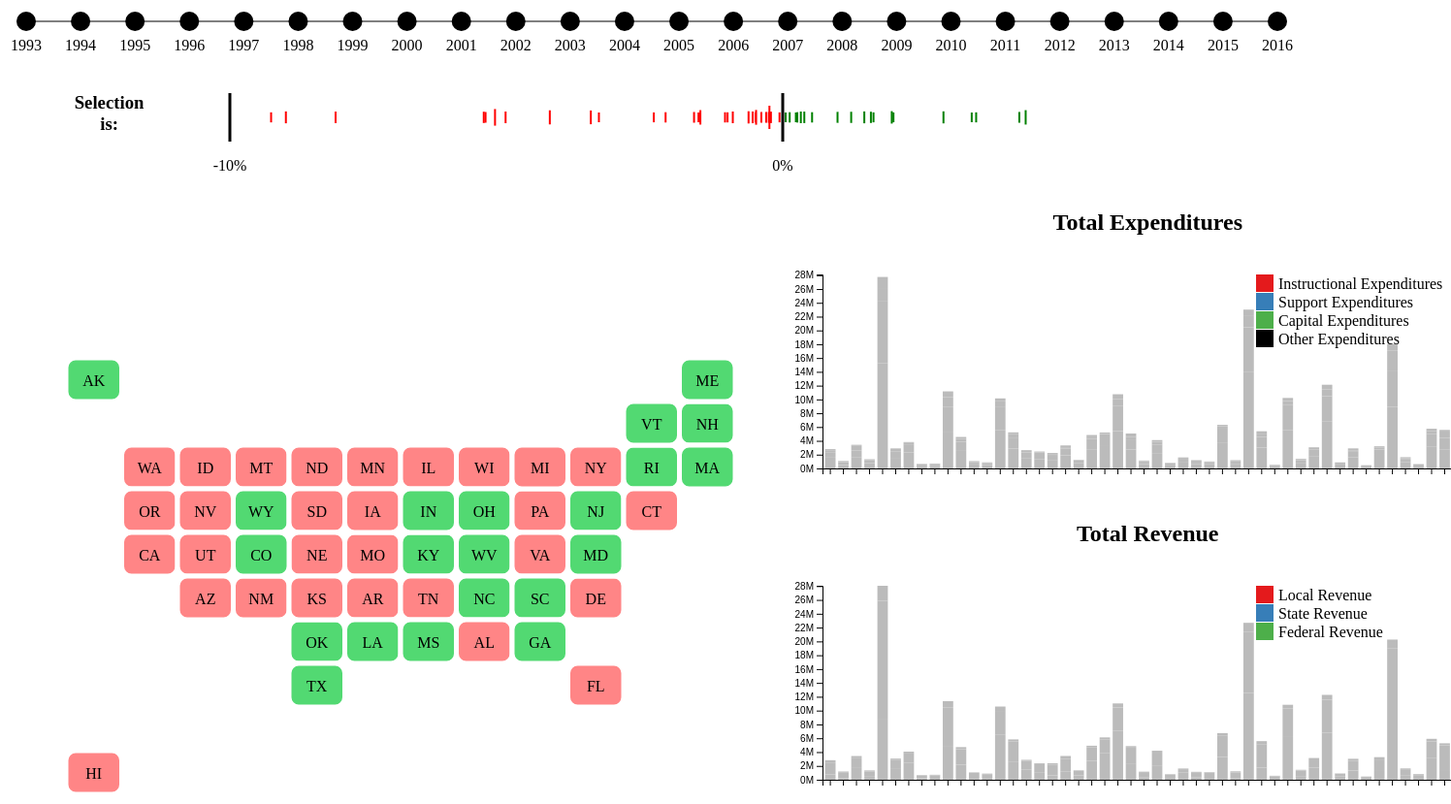
D3 v5 page, settled after 480 driven frames (8 s of simulated time); the page loaded 2 data file(s).


// ── js/main.js
let data = [];
let matrix_data = [];
let map = new Map();

map.set('ALABAMA', 'Alabama');
map.set('ALASKA', 'Alaska');
map.set('ARIZONA', 'Arizona');
map.set('ARKANSAS', 'Arkansas');
map.set('CALIFORNIA', 'California');
map.set('COLORADO', 'Colorado');
map.set('CONNECTICUT', 'Connecticut');
map.set('DELAWARE', 'Delaware');
map.set('DISTRICT_OF_COLUMBIA', 'Washingtonn DC');
map.set('FLORIDA', 'Florida');
map.set('GEORGIA', 'Georgia');
map.set('HAWAII', 'Hawaii');
map.set('IDAHO', 'Idaho');
map.set('ILLINOIS', 'Illinois');
map.set('INDIANA', 'Indiana');
map.set('IOWA', 'Iowa');
map.set('KANSAS', 'Kansas');
map.set('KENTUCKY', 'Kentucky');
map.set('LOUISIANA', 'Louisiana');
map.set('MAINE', 'Maine');
map.set('MARYLAND', 'Maryland');
map.set('MASSACHUSETTS', 'Massachusetts');
map.set('MICHIGAN', 'Michigan');
map.set('MINNESOTA', 'Minnesota');
map.set('MISSISSIPPI', 'Mississippi');
map.set('MISSOURI',  'Missouri');
map.set('MONTANA', 'Montana');
map.set('NEBRASKA', 'Nebraska');
map.set('NEVADA', 'Nevada');
map.set('NEW_HAMPSHIRE', 'New Hampshire');
map.set('NEW_JERSEY', 'New Jersey');
map.set('NEW_MEXICO', 'New Mexico');
map.set('NEW_YORK', 'New York');
map.set('NORTH_CAROLINA', 'North Carolina');
map.set('NORTH_DAKOTA', 'North Dakota');
map.set('OHIO', 'Ohio');
map.set('OKLAHOMA', 'Oklahoma');
map.set('OREGON', 'Oregon');
map.set('PENNSYLVANIA', 'Pennsylvania');
map.set('RHODE_ISLAND', 'Rhode Island');
map.set('SOUTH_CAROLINA', 'South Carolina');
map.set('SOUTH_DAKOTA', 'South Dakota');
map.set('TENNESSEE', 'Tennessee');
map.set('TEXAS', 'Texas');
map.set('UTAH', 'Utah');
map.set('VERMONT', 'Vermont');
map.set('VIRGINIA', 'Virginia');
map.set('WASHINGTON', 'Washington');
map.set('WEST_VIRGINIA', 'West Virginia');
map.set('WISCONSIN', 'Wisconsin');
map.set('WYOMING', 'Wyoming');

function init() {
  let abbreviation_map = {}
    d3.csv("data/state_position.csv", d => {
        matrix_data.push({'Abbreviation':d.Abbreviation,'State':d.State, 'Region':d.Region, 'Row':+d.Row, 'Column':+d.Column});
        abbreviation_map[d.State] = d.Abbreviation;
    });

    d3.csv("data/states_all.csv", d => {
      data.push({'primary_key':d.PRIMARY_KEY, 'state':d.STATE, 'state_lc':map.get(d.STATE), 'year':d.YEAR, 'enroll':d.ENROLL, 'total_rev':+d.TOTAL_REVENUE, 'fed_rev':+d.FEDERAL_REVENUE, 'state_rev':+d.STATE_REVENUE, 'local_rev':+d.LOCAL_REVENUE, 'total_expend':+d.TOTAL_EXPENDITURE, 'instrunction_expend':+d.INSTRUCTION_EXPENDITURE, 'support_expend':+d.SUPPORT_SERVICES_EXPENDITURE, 'other_expend':+d.OTHER_EXPENDITURE, 'capital_expend':+d.CAPITAL_OUTLAY_EXPENDITURE, 'abbreviation':abbreviation_map[map.get(d.STATE)]});
    }).then(() => {
    matrix(matrix_data, data, "1993");
  let stacked = [];
  data.forEach(d => {
    if (d.year == "1993") {
      stacked.push(d);
    } 
  })
  expendBarGraph(data, "1993");
  revenueBarGraph(data, "1993");
  createTimeline(data);
  createOverUnder(data, "1993");
  createTooltip();
  });
}

init();
// ── js/matrix.js
let matrix_margin = {top: 20, right: 20, bottom: 30, left: 40};
let matrix_width = 750 - matrix_margin.left - matrix_margin.right;
let matrix_height = 500 - matrix_margin.top - matrix_margin.bottom;
let colors = ["#e41a1c", "#377eb8", "#4daf4a", "#000000", "#e41a1c", "#377eb8", "#4daf4a"]
let c_index = 0;

let plus = "#52d972"
let minus = "#ff8586"
let plus_deep = "#00940c";
let minus_deep = "#ff333a";

const rect_width = matrix_width / 12;
const rect_height = matrix_height / 10;

function matrix(data, fin_data, year){ 
  let plus_states = new Set();
  let minus_states = new Set();
  d3.selectAll("#Matrix > *").remove();
  let svg = d3.select("#Matrix")
              .append("svg")
              .attr("width",matrix_width)
              .attr("height",matrix_height);
  let currentRectangles = svg.selectAll('rect');

  currentRectangles
    .exit()
    .remove();

  currentRectangles.data(data)
    .enter()
    .append("rect")
    .attr("class", "tile")
    .attr("x", function(d) { return +d.Column * rect_width; })
    .attr("width", rect_width)
    .attr("y", function(d) { return +d.Row * rect_height })
    .attr("height", function(d) { return rect_height; })
    .attr("id", function(d){return `${d.Abbreviation + `Matrix`}`})
    .attr("rx", 10)
    .style("fill", d => {
      let total_expend = 0;
      let total_rev = 0;
      for (let i = 0; i < fin_data.length; i++) {
        if (fin_data[i].state_lc == d.State && fin_data[i].year == year) {
          total_expend = fin_data[i].total_expend;
          total_rev = fin_data[i].total_rev;
          break;
        }
      }
      if (total_expend > total_rev) {
        minus_states.add(d.State);
        return minus;
      }
      else {
        plus_states.add(d.State);
        return plus;
      }
    })
    .on("mouseover", (d,i) => {
      if (minus_states.has(d.State)) {
        d3.select(event.currentTarget).style("fill", minus_deep);
      }
      else {
        d3.select(event.currentTarget).style("fill", plus_deep);
      }
      d3.selectAll(`.${d.State.replace(" ", "_")}`)
        .style("fill", d => {
          let res = colors[c_index];
          c_index++;
          return res;
        });
      d3.selectAll(`.${d.State.replace(" ", "_")}_circle`)
        .style("fill", "black");
      let fin_d;
      for (let i = 0; i < fin_data.length; i++) {
        if (fin_data[i].state_lc == d.State && fin_data[i].year == year) {
          fin_d = fin_data[i];
          break;
        }
      }
      tooltipMouseOver(fin_d);
    })
    .on("mousemove", (d,i) => {
      tooltipMouseMove();
    })
    .on("mouseout", (d,i) => {
      if (minus_states.has(d.State)) {
        d3.select(event.currentTarget).style("fill", minus);
      }
      else {
        d3.select(event.currentTarget).style("fill", plus);
      }
      d3.selectAll(`.${d.State.replace(" ", "_")}`)
        .style("fill", "#bbbbbb");
      d3.selectAll(`.${d.State.replace(" ", "_")}_circle`)
        .style("fill", "none")
      c_index = 0;
      tooltipMouseOut();
    })
    .merge(currentRectangles)

    svg.selectAll('label')
    .data(data)
    .enter()
    .append('text')
    .attr('x', d => rect_width*d.Column + rect_width/2)
    .attr('y', d => rect_height*d.Row + rect_height)
    .attr('dy', '-1em')
    .text(d => `${d.Abbreviation}`)
    .attr('text-anchor', 'middle')
    .classed('tilestext', true)
    .attr('class', 'label')
    .attr('pointer-events', 'none')
}
// ── js/over-under.js
function minArrX(arr) {
    let min = null;
    for (let i = 0; i < arr.length; i++) {
        if (min == null || arr[i].percent < min) {
            min = arr[i].percent;
        }
    }
    return min;
}

function maxArrX(arr) {
    let max = null;
    for (let i = 0; i < arr.length; i++) {
        if (max == null || arr[i].percent > max) {
            max = arr[i].percent;
        }
    }
    return max;
}

function minArrR(arr) {
    let min = null;
    for (let i = 0; i < arr.length; i++) {
        if (min == null || parseInt(arr[i].enroll) < min) {
            min = parseInt(arr[i].enroll);
        }
    }
    return min;
}

function maxArrR(arr) {
    let max = null;
    for (let i = 0; i < arr.length; i++) {
        if (max == null || parseInt(arr[i].enroll) > max) {
            max = parseInt(arr[i].enroll);
        }
    }
    return max;
}

function updateOverUnderList(state_list) {
    let html = "<ul>";
    for (let i = 0; i < state_list.length; i++) {
        let color = "#52d972";
        if (state_list[i].percent < 1) {
            color = "#ff8586";
        }
        html += `<li style="color: ${color}">${state_list[i].state}</li>`
    }
    html += "</ul>"

    d3.select("#over-under-list").html(html);
}

function createOverUnder(state_data, year) {
    d3.selectAll("#over-under > *").remove();
    let svg = d3.select("#over-under");

    let all_states = []

    for (let i = 0; i < state_data.length; i++) {
        if (state_data[i].year == year) {
            let perc = state_data[i].total_rev / state_data[i].total_expend
            all_states.push({
                state: state_data[i].state_lc,
                enroll: state_data[i].enroll,
                percent: perc
            });
        }
    }

    all_states.sort((a,b) => {
        return b.percent - a.percent;
    });

    let xscale = d3.scaleLinear()
        // .domain([minArrX(all_states), maxArrX(all_states)])
        .domain([0.9,1.1])
        .range([30,1170])

    let rscale = d3.scaleLinear()
        .domain([minArrR(all_states), maxArrR(all_states)])
        .range([5,12])

    let margin = 30

    let centerLine = svg.selectAll("line")
        .data([0.9, 1, 1.1]);
    
    centerLine.enter()
        .append("line")
        .merge(centerLine)
        .attr("x1", d => xscale(d))
        .attr("x2", d => xscale(d))
        .attr("y1", 20)
        .attr("y2", 70)
        .style("stroke", "black")
        .style("stroke-width", 3)

    svg.selectAll("line")
        .data(all_states)
        .enter()
        .append("line")
        // .merge(centerLine)
        .attr("x1", d => xscale(d.percent))
        .attr("x2", d => xscale(d.percent))
        .attr("y1", d => 45 + rscale(d.enroll))
        .attr("y2", d => 45 - rscale(d.enroll))
        .style("stroke", d => {
            if (d.percent < 1) {
                return "red";
            }
            else {
                return "green";
            }
        })
        .style("stroke-width", 2)
        .attr("class","over-under-lines")

    let circles = svg.selectAll("circle")
        .data(all_states)
    
    circles
        .enter()
        .append("circle")
        .attr("cx", d => xscale(d.percent))
        .attr("cy", 45)
        .attr("r", d => rscale(parseInt(d.enroll)))
        .attr("class", d => `${d.state.replace(" ", "_")}_circle`)
        // .attr("width", d => xscale(parseInt(d.enroll)))
        // .attr("height", 15)
        .style("fill", "none")
        .style("stroke", "none");

    let textPos = [
        { text: "-10%", x: 30, y: 100 },
        { text: "0%", x: 600, y: 100 },
        { text: "10%", x: 1170, y: 100 },
    ]
    svg.selectAll("text")
        .data(textPos)
        .enter()
        .append("text")
        .attr("x", d => d.x)
        .attr("y", d => d.y)
        .attr("text-anchor", "middle")
        .text(d => d.text);

    let brush = d3.brushX()
        .extent([[0,0], [1200,75]])
        .on("end", () => {
            let x0 = d3.event.selection[0];
            let x1 = d3.event.selection[1];
            let lines = svg.selectAll("line.over-under-lines")
            let selected = [];

            lines.each(d => {
                let x = xscale(d.percent)
                if (x > x0 && x < x1) {
                    selected.push(d)
                }
            });

            updateOverUnderList(selected);
        })

    svg.append("g").attr("class", "brush").call(brush);
}
// ── js/stacked.js
let stacked_margin = {top: 20, right: 20, bottom: 30, left: 40};
let stacked_width = 750 - stacked_margin.left - stacked_margin.right;
let stacked_height = 250 - stacked_margin.top - stacked_margin.bottom;

function expendBarGraph(all_data, year){
  let data = [];
  all_data.forEach(d => {
    if (d.year == year) {
      data.push(d);
    }
  });
  var subgroups = ["instrunction_expend", "support_expend", "capital_expend" , "other_expend"];
  var groups = d3.map(data, function(d){return(d.state_lc)}).keys()
  // append the svg object to the body of the page
  d3.selectAll("#Expend > *").remove();
  let svg = d3.select("#Expend")
              .append("svg")
              .attr("width", stacked_width + stacked_margin.left + stacked_margin.right)
              .attr("height", stacked_height + stacked_margin.top + stacked_margin.bottom)
              .append("g")
              .attr("transform", "translate(" + stacked_margin.left + "," + stacked_margin.top + ")");

  let x = d3.scaleBand()
            .domain(groups)
            .range([0, stacked_width])
            .padding([0.2])

  svg.append("g")
     .attr("transform", "translate(0," + stacked_height + ")")
     .call(d3.axisBottom(x).tickFormat(""));

  let y = d3.scaleLinear()
            .domain([0, d3.max(data, function(d) { return +d.total_expend; })])
            .range([ stacked_height, 0 ]);

  svg.append("g")
     .call(d3.axisLeft(y).ticks(10).tickFormat(d3.formatPrefix(".0s", 1e6)))
  // color palette = one color per subgroup
  var color = d3.scaleOrdinal()
                .domain(subgroups)
                .range(['#e41a1c','#377eb8','#4daf4a', '#000000'])

  var stackedData = d3.stack()
                      .keys(subgroups)(data)

  // Show the bars
  svg.append("g")
  .selectAll("g")
  .data(stackedData)
  .enter().append("g")
    .attr("fill", function(d) { return "#bbbbbb"; })
    .selectAll("rect")
    .data(function(d) { return d; })
    .enter().append("rect")
            .attr("x", function(d) { return x(d.data.state_lc) })
            .attr("y", function(d) { return y(d[1]); })
            .attr("height", function(d) { return y(d[0]) - y(d[1]); })
            .attr("width",x.bandwidth())
            .attr("class", d => d.data.state_lc.replace(" ", "_"))
            .on('mouseover', function(d){
                  d3.select(this)
                  .append("svg:title")
                  .text(`${d.data.state_lc}\n Percent of Total: ${100 * (+d[1] - +d[0])/ d.data.total_expend}`);
            })
      var legend = svg.selectAll(".legend")
                      .data(color.range())
                      .enter().append("g")
                      .attr("class", "legend")
                      .attr("transform", function(d, i) { return "translate(-225," + i * 19 + ")"; });
      legend.append("rect")
            .attr("x", stacked_width - 18)
            .attr("width", 18)
            .attr("height", 18)
            .style("fill", function(d, i) {
                  return color.range()[i]});
           
      legend.append("text")
            .attr("x", stacked_width + 5)
            .attr("y", 9)
            .attr("dy", ".35em")
            .style("text-anchor", "start")
            .text(function(d, i) { 
              switch (i) {
                case 0: return "Instructional Expenditures";
                case 1: return "Support Expenditures";
                case 2: return "Capital Expenditures";
                case 3: return "Other Expenditures";
              }
            });
}

function revenueBarGraph(all_data, year){
      let data = [];
      all_data.forEach(d => {
        if (d.year == year) {
          data.push(d);
        }
      });
      var subgroups = ["local_rev", "state_rev", "fed_rev"];
      var groups = d3.map(data, function(d){return(d.state_lc)}).keys()

      // append the svg object to the body of the page
      d3.select("#Revenue > *").remove();
      let svg = d3.select("#Revenue")
                  .append("svg")
                  .attr("width", stacked_width + stacked_margin.left + stacked_margin.right)
                  .attr("height", stacked_height + stacked_margin.top + stacked_margin.bottom)
                  .append("g")
                  .attr("transform", "translate(" + stacked_margin.left + "," + stacked_margin.top + ")");
    
      let x = d3.scaleBand()
                .domain(groups)
                .range([0, stacked_width])
                .padding([0.2])
    
      svg.append("g")
         .attr("transform", "translate(0," + stacked_height + ")")
         .call(d3.axisBottom(x).tickFormat(""));
    
      let y = d3.scaleLinear()
                .domain([0, d3.max(data, function(d) { return +d.total_rev; })])
                .range([ stacked_height, 0 ]);
    
      svg.append("g")
         .call(d3.axisLeft(y).ticks(10).tickFormat(d3.formatPrefix(".0s", 1e6)))
      // color palette = one color per subgroup
      var color = d3.scaleOrdinal()
                    .domain(subgroups)
                    .range(['#e41a1c','#377eb8','#4daf4a'])
    
      var stackedData = d3.stack()
                          .keys(subgroups)(data)
    
      // Show the bars
      svg.append("g")
      .selectAll("g")
      .data(stackedData)
      .enter().append("g")
        .attr("fill", function(d) { return "#bbbbbb"; })
        .selectAll("rect")
        .data(function(d) { return d; })
        .enter().append("rect")
                .attr("x", function(d) { return x(d.data.state_lc) })
                .attr("y", function(d) { return y(d[1]); })
                .attr("height", function(d) { return y(d[0]) - y(d[1]); })
                .attr("width",x.bandwidth())
                .attr("class", d => d.data.state_lc.replace(" ", "_"))
                .on('mouseover', function(d){
                  d3.select(this)
                  .append("svg:title")
                  .text(`${d.data.state_lc}\n Percent of Total: ${100 * (+d[1] - +d[0])/ d.data.total_rev}`);
         });
      
      var legend = svg.selectAll(".legend")
                      .data(color.range())
                      .enter().append("g")
                      .attr("class", "legend")
                      .attr("transform", function(d, i) { return "translate(-225," + i * 19 + ")"; });
      legend.append("rect")
            .attr("x", stacked_width - 18)
            .attr("width", 18)
            .attr("height", 18)
            .style("fill", function(d, i) {return color.range()[i]});
                 
      legend.append("text")
            .attr("x", stacked_width + 5)
            .attr("y", 9)
            .attr("dy", ".35em")
            .style("text-anchor", "start")
            .text(function(d, i) { 
                  switch (i) {
                      case 0: return "Local Revenue";
                      case 1: return "State Revenue";
                      case 2: return "Federal Revenue";
                  }
            });   
}

// ── js/timeline.js

function minSet(s) {
    min = null;
    s.forEach(e => {
        if (min == null || e < min) {
            min = e;
        }
    });

    return min;
}

function maxSet(s) {
    max = null;
    s.forEach(e => {
        if (max == null || e > max) {
            max = e;
        }
    });

    return max;
}

function createTimeline(data) {
    svg = d3.select("#timeline");
    years = new Set();
    for (let i = 0; i < data.length; i++) {
        years.add(parseInt(data[i].year));
    }

    let margin = 30;
    let xscale = d3.scaleLinear()
        .domain([minSet(years), maxSet(years)])
        .range([margin, 1350 - margin]);

    svg.selectAll("line")
        .data([{x1:margin,x2:1350-margin,y1:25,y2:25}])
        .enter()
        .append("line")
        .attr("x1", d => d.x1)
        .attr("x2", d => d.x2)
        .attr("y1", d => d.y1)
        .attr("y2", d => d.y2)
        .attr("style", "stroke: black");

    // svg.selectAll("circle").exit().remove();

    svg.selectAll("circle")
        .data(Array.from(years))
        .enter()
        .append("circle")
        .attr("r", 10)
        .attr("cx", d => xscale(d))
        .attr("cy", 25)
        .attr("fill", "black")
        .on("mouseover", (d,i) => {
            let bubble = d3.select(event.currentTarget);
            bubble.attr("r", 15);
            // bubble.style("fill", "red");

            let text = d3.select(`#circle-${d}`);
            text.style("font-size", "2em");
            text.style("color", "red");
        })
        .on("mouseout", (d,i) => {
            let bubble = d3.select(event.currentTarget);
            bubble.attr("r", 10);
            bubble.style("fill", "black");

            let text = d3.select(`#circle-${d}`);
            text.style("font-size", "1em");
            text.style("color", "black");
        })
        .on("click", (d,i) => {
            let circle = document.getElementsByClassName("selected-circle");
            if (circle.length == 1) {
                circle[0].classList.remove("selected-circle");
            }
            let text = document.getElementsByClassName("selected-text");
            if (text.length == 1) {
                text[0].classList.remove("selected-text");
            }
            d3.select(event.currentTarget).attr("class", "selected-circle");
            d3.select(`#circle-${d}`).attr("class", "selected-text")
            matrix(matrix_data, data, d)
            expendBarGraph(data, d);
            revenueBarGraph(data, d);
            createOverUnder(data, d);
        });

    svg.selectAll("text")
        .data(Array.from(years))
        .enter()
        .append("text")
        .text(d => d)
        .attr("id", d => `circle-${d}`)
        .attr("x", d => xscale(d))
        .attr("y", 55)
        .attr("text-anchor", "middle");
}


// ── js/tooltip.js
function createTooltip() {
    let tooltip = d3.select("body")
        .append("div")
        .style("position", "absolute")
        .style("border", "solid black 1px")
        .style("padding", "10px")
        .style("z-index", "10")
        .style("visibility", "hidden")
        // .attr("opacity", 0)
        .style("background", "#FFFFFF")
        .attr('id', 'tooltip')
        .attr('class', 'tooltipDiv');
}

function tooltipClass(data) {
    if (data.total_rev < data.total_expend) {
        return "under";
    }
    return "over";
}

function gainLoss(data) {
    if (data.total_rev < data.total_expend) {
        return "Loss";
    }
    return "Gain";
}

function tooltipHtml(data) {
    let html = `<h2 class="${tooltipClass(data)}">${data.state}</h2>`;
    html += `<p>Total Revenue : ${data.total_rev}</p>`;
    html += `<p>Total Expenditures : ${data.total_expend}</p>`;
    html += `<p class="${tooltipClass(data)}">Net ${gainLoss(data)} for ${data.year} : ${data.total_rev - data.total_expend}</p>`

    return html;
}

function tooltipMouseOver(data) {
    let tooltip = d3.select("#tooltip");
    tooltip.html(tooltipHtml(data))
        .style("visibility", "visible");
}

function tooltipMouseMove() {
    let tooltip = d3.select("#tooltip");
    tooltip.style("top", (d3.event.pageY-10)+"px")
        .style("left", (d3.event.pageX+10)+"px")
}

function tooltipMouseOut() {
    let tooltip = d3.select("#tooltip");
    tooltip.style("visibility", "hidden")
}

### data: data/states_all.csv
PRIMARY_KEY, STATE, YEAR, ENROLL, TOTAL_REVENUE, FEDERAL_REVENUE, STATE_REVENUE, LOCAL_REVENUE, TOTAL_EXPENDITURE, INSTRUCTION_EXPENDITURE, SUPPORT_SERVICES_EXPENDITURE, OTHER_EXPENDITURE, CAPITAL_OUTLAY_EXPENDITURE, GRADES_PK_G, GRADES_KG_G, GRADES_4_G, GRADES_8_G, GRADES_12_G, GRADES_ALL_G
1993_ALABAMA, ALABAMA, 1993, 727716, 2827391, 331409, 1729295, 766687, 2833433, 1564558, 794146, 237222, 204207, 8264, 56598, 57497, 60004, 39900, 734288
1993_ALASKA, ALASKA, 1993, 121156, 1191398, 176150, 775829, 239419, 1126398, 494917, 433788, 36291, 135791, 2787, 10329, 10156, 9160, 6975, 125948
1993_ARIZONA, ARIZONA, 1993, 676297, 3427976, 318465, 1415407, 1694104, 3623946, 1578889, 1000914, 164083, 680139, 3164, 57656, 57701, 53500, 37614, 709453
1993_ARKANSAS, ARKANSAS, 1993, 311432, 1346909, 128196, 771079, 447634, 1376067, 782791, 386526, 68617, 97824, 1248, 34337, 34255, 36471, 27169, 444271
1993_CALIFORNIA, CALIFORNIA, 1993, 5129788, 28043338, 2151157, 17064146, 8828035, 28110986, 15281147, 8914559, 1608514, 1944760, 59954, 444104, 420233, 380223, 277271, 5327231
1993_COLORADO, COLORADO, 1993, 539538, 3058326, 147793, 1242337, 1668196, 3028305, 1537714, 954032, 92163, 318959, 7249, 47598, 50807, 47665, 34770, 625062
1993_CONNECTICUT, CONNECTICUT, 1993, 471918, 4064158, 149204, 1433539, 2481415, 4079943, 2302852, 1190914, 143312, 186802, 6216, 42338, 39093, 34662, 27979, 496298
1993_DELAWARE, DELAWARE, 1993, 104355, 683954, 44497, 443250, 196207, 694534, 394680, 207850, 26548, 47372, 565, 8153, 8285, 8265, 5882, 105547
1993_DISTRICT_OF_COLUMBIA, DISTRICT_OF_COLUMBIA, 1993, 80937, 721151, 73882, 0, 647269, 719440, 339266, 302281, 39819, 38074, 5216, 6986, 5870, 4935, 3303, 80678
1993_FLORIDA, FLORIDA, 1993, 1980569, 11370156, 947326, 5520893, 4901937, 11425183, 5333136, 3557043, 852220, 1424334, 34793, 167140, 168509, 149054, 100646, 2040763
1993_GEORGIA, GEORGIA, 1993, 893557, 4716559, 296231, 2243580, 2176748, 4647974, 2538712, 1323320, 260423, 439808, 5534, 103365, 99802, 97354, 62704, 1235304
1993_HAWAII, HAWAII, 1993, 177448, 1062475, 76183, 962375, 23917, 1063090, 580597, 304362, 95700, 82431, 532, 15199, 14813, 13245, 10201, 180410
1993_IDAHO, IDAHO, 1993, 231632, 890835, 72747, 547454, 270634, 899819, 499914, 260805, 41238, 81359, 1389, 17039, 18665, 19185, 15044, 236774
1993_ILLINOIS, ILLINOIS, 1993, 1856841, 10584624, 632724, 3467071, 6484829, 10744695, 5520683, 3352722, 426411, 852085, 42359, 144758, 138827, 138518, 106519, 1893078
1993_INDIANA, INDIANA, 1993, 958052, 5833420, 278090, 3005534, 2549796, 5668599, 2862585, 1619011, 268924, 477709, 3960, 70226, 72841, 78125, 60971, 965633
1993_IOWA, IOWA, 1993, 493957, 2880731, 131444, 1299055, 1450232, 2889377, 1522556, 818922, 114390, 196098, 5430, 36348, 36370, 38548, 32588, 498519
1993_KANSAS, KANSAS, 1993, 451469, 2386945, 123082, 1165178, 1098685, 2522542, 1309958, 802965, 142268, 195674, 2432, 34575, 35975, 35902, 27644, 457614
1993_KENTUCKY, KENTUCKY, 1993, 489281, 2381148, 216900, 1529326, 634922, 2283431, 1247496, 711873, 151526, 127578, 15732, 43340, 48083, 51306, 37629, 655265
1993_LOUISIANA, LOUISIANA, 1993, 795719, 3438321, 397206, 1876967, 1164148, 3427102, 1898515, 997974, 262609, 173012, 12857, 61133, 60077, 56522, 39826, 800560
1993_MAINE, MAINE, 1993, 211511, 1368095, 77440, 652164, 638491, 1321846, 809278, 328664, 67864, 55490, 1036, 17536, 17237, 15844, 13446, 216995
1993_MARYLAND, MARYLAND, 1993, 751850, 4918010, 252211, 1940713, 2725086, 4898895, 2785206, 1508203, 224147, 324925, 17984, 60378, 61199, 55285, 40661, 772638
1993_MASSACHUSETTS, MASSACHUSETTS, 1993, 862495, 6121612, 305113, 1924321, 3892178, 5679261, 3237228, 1720824, 191641, 59238, 13178, 76494, 69111, 62412, 51309, 877726
1993_MICHIGAN, MICHIGAN, 1993, 1600650, 11034174, 594226, 3326748, 7113200, 11430958, 5411969, 3689748, 715410, 932700, 11704, 132658, 120049, 116702, 87447, 1599377
1993_MINNESOTA, MINNESOTA, 1993, 781566, 4862635, 213724, 2284106, 2364805, 5290504, 2756415, 1327959, 466306, 512196, 6656, 62345, 63194, 63105, 54642, 810233
1993_MISSISSIPPI, MISSISSIPPI, 1993, 329408, 1170109, 174870, 612301, 382938, 1167032, 652571, 318799, 89766, 87575, 2197, 37622, 39236, 39815, 26156, 505907
1993_MISSOURI, MISSOURI, 1993, 834636, 4196601, 271548, 1939230, 1985823, 4234845, 2229886, 1250115, 227686, 399553, 13950, 65679, 66445, 66371, 50195, 866378
1993_MONTANA, MONTANA, 1993, 158875, 813998, 74386, 445532, 294080, 833435, 446245, 261677, 64200, 49720, 483, 12021, 12967, 12834, 10325, 163009
1993_NEBRASKA, NEBRASKA, 1993, 281354, 1625242, 94308, 509432, 1021502, 1642376, 972575, 424311, 57564, 141118, 3577, 21374, 22391, 22611, 18578, 285097
1993_NEVADA, NEVADA, 1993, 222846, 1148268, 52876, 753277, 342115, 1265367, 611914, 360827, 41799, 195478, 1237, 19179, 19305, 17825, 12749, 235800
1993_NEW_HAMPSHIRE, NEW_HAMPSHIRE, 1993, 177722, 1109743, 34680, 84342, 990721, 1091814, 611158, 322618, 34802, 42172, 1292, 8194, 15630, 14118, 10635, 185360
1993_NEW_JERSEY, NEW_JERSEY, 1993, 653488, 6747567, 331924, 3104597, 3311046, 6641624, 3676378, 2092298, 203775, 342746, 9225, 90827, 84767, 79459, 64402, 1151307
1993_NEW_MEXICO, NEW_MEXICO, 1993, 281407, 1217194, 154018, 897725, 165451, 1223185, 587753, 427793, 62453, 128202, 1933, 23723, 24182, 24899, 16767, 322292
1993_NEW_YORK, NEW_YORK, 1993, 2663637, 22688753, 1276362, 8848470, 12563921, 23934282, 14029639, 6425626, 935895, 1625848, 31687, 205238, 198259, 188274, 143055, 2733813
1993_NORTH_CAROLINA, NORTH_CAROLINA, 1993, 1112636, 5583166, 433602, 3388466, 1761098, 5475174, 3037814, 1525471, 345822, 480317, 8469, 93406, 85989, 86093, 60856, 1133231
1993_NORTH_DAKOTA, NORTH_DAKOTA, 1993, 118793, 580148, 56254, 243783, 280111, 588983, 310940, 156042, 44647, 41585, 615, 8752, 9266, 9329, 8066, 119127
1993_OHIO, OHIO, 1993, 1834239, 10841606, 509488, 4156070, 6176048, 10385253, 5522474, 3653046, 451400, 588386, 17210, 140778, 136317, 141534, 111932, 1807319
1993_OKLAHOMA, OKLAHOMA, 1993, 312817, 1436505, 99809, 802783, 533913, 1428916, 726475, 457062, 113582, 113949, 5456, 44864, 48242, 46153, 34744, 604076
… [head cut at 6 KiB]
### data: data/state_position.csv
Abbreviation, State, Region, Row, Column
MN, Minnesota, Midwest, 2, 5
WI, Wisconsin, Midwest, 2, 7
IL, Illinois, Midwest, 2, 6
OH, Ohio, Midwest, 3, 7
MO, Missouri, Midwest, 4, 5
NH, New Hampshire, Northeast, 1, 11
NY, New York, Northeast, 2, 9
RI, Rhode Island, Northeast, 2, 10
MA, Massachusetts, Northeast, 2, 11
PA, Pennsylvania, Northeast, 3, 8
NJ, New Jersey, Northeast, 3, 9
CT, Connecticut, Northeast, 3, 10
DE, Delaware, Northeast, 5, 9
KY, Kentucky, South, 4, 6
WV, West Virginia, South, 4, 7
MD, Maryland, South, 4, 9
VA, Virginia, South, 4, 8
AR, Arkansas, South, 5, 5
TN, Tennessee, South, 5, 6
NC, North Carolina, South, 5, 7
SC, South Carolina, South, 5, 8
OK, Oklahoma, South, 6, 4
LA, Louisiana, South, 6, 5
MS, Mississippi, South, 6, 6
AL, Alabama, South, 6, 7
GA, Georgia, South, 6, 8
TX, Texas, South, 7, 4
FL, Florida, South, 7, 9
WA, Washington, West, 2, 1
MT, Montana, West, 2, 3
ID, Idaho, West, 2, 2
WY, Wyoming, West, 3, 3
OR, Oregon, West, 3, 1
NV, Nevada, West, 3, 2
CA, California, West, 4, 1
UT, Utah, West, 4, 2
AZ, Arizona, West, 5, 2
NM, New Mexico, West, 5, 3
ND, North Dakota, Midwest, 2, 4
MI, Michigan, Midwest, 2, 8
SD, South Dakota, Midwest, 3, 4
IA, Iowa, Midwest, 3, 5
IN, Indiana, Midwest, 3, 6
NE, Nebraska, Midwest, 4, 4
KS, Kansas, Midwest, 5, 4
ME, Maine, Northeast, 0, 11
VT, Vermont, Northeast, 1, 10
CO, Colorado, West, 4, 3
AK, Alaska, North, 0, 0
HI, Hawaii, 1, 9